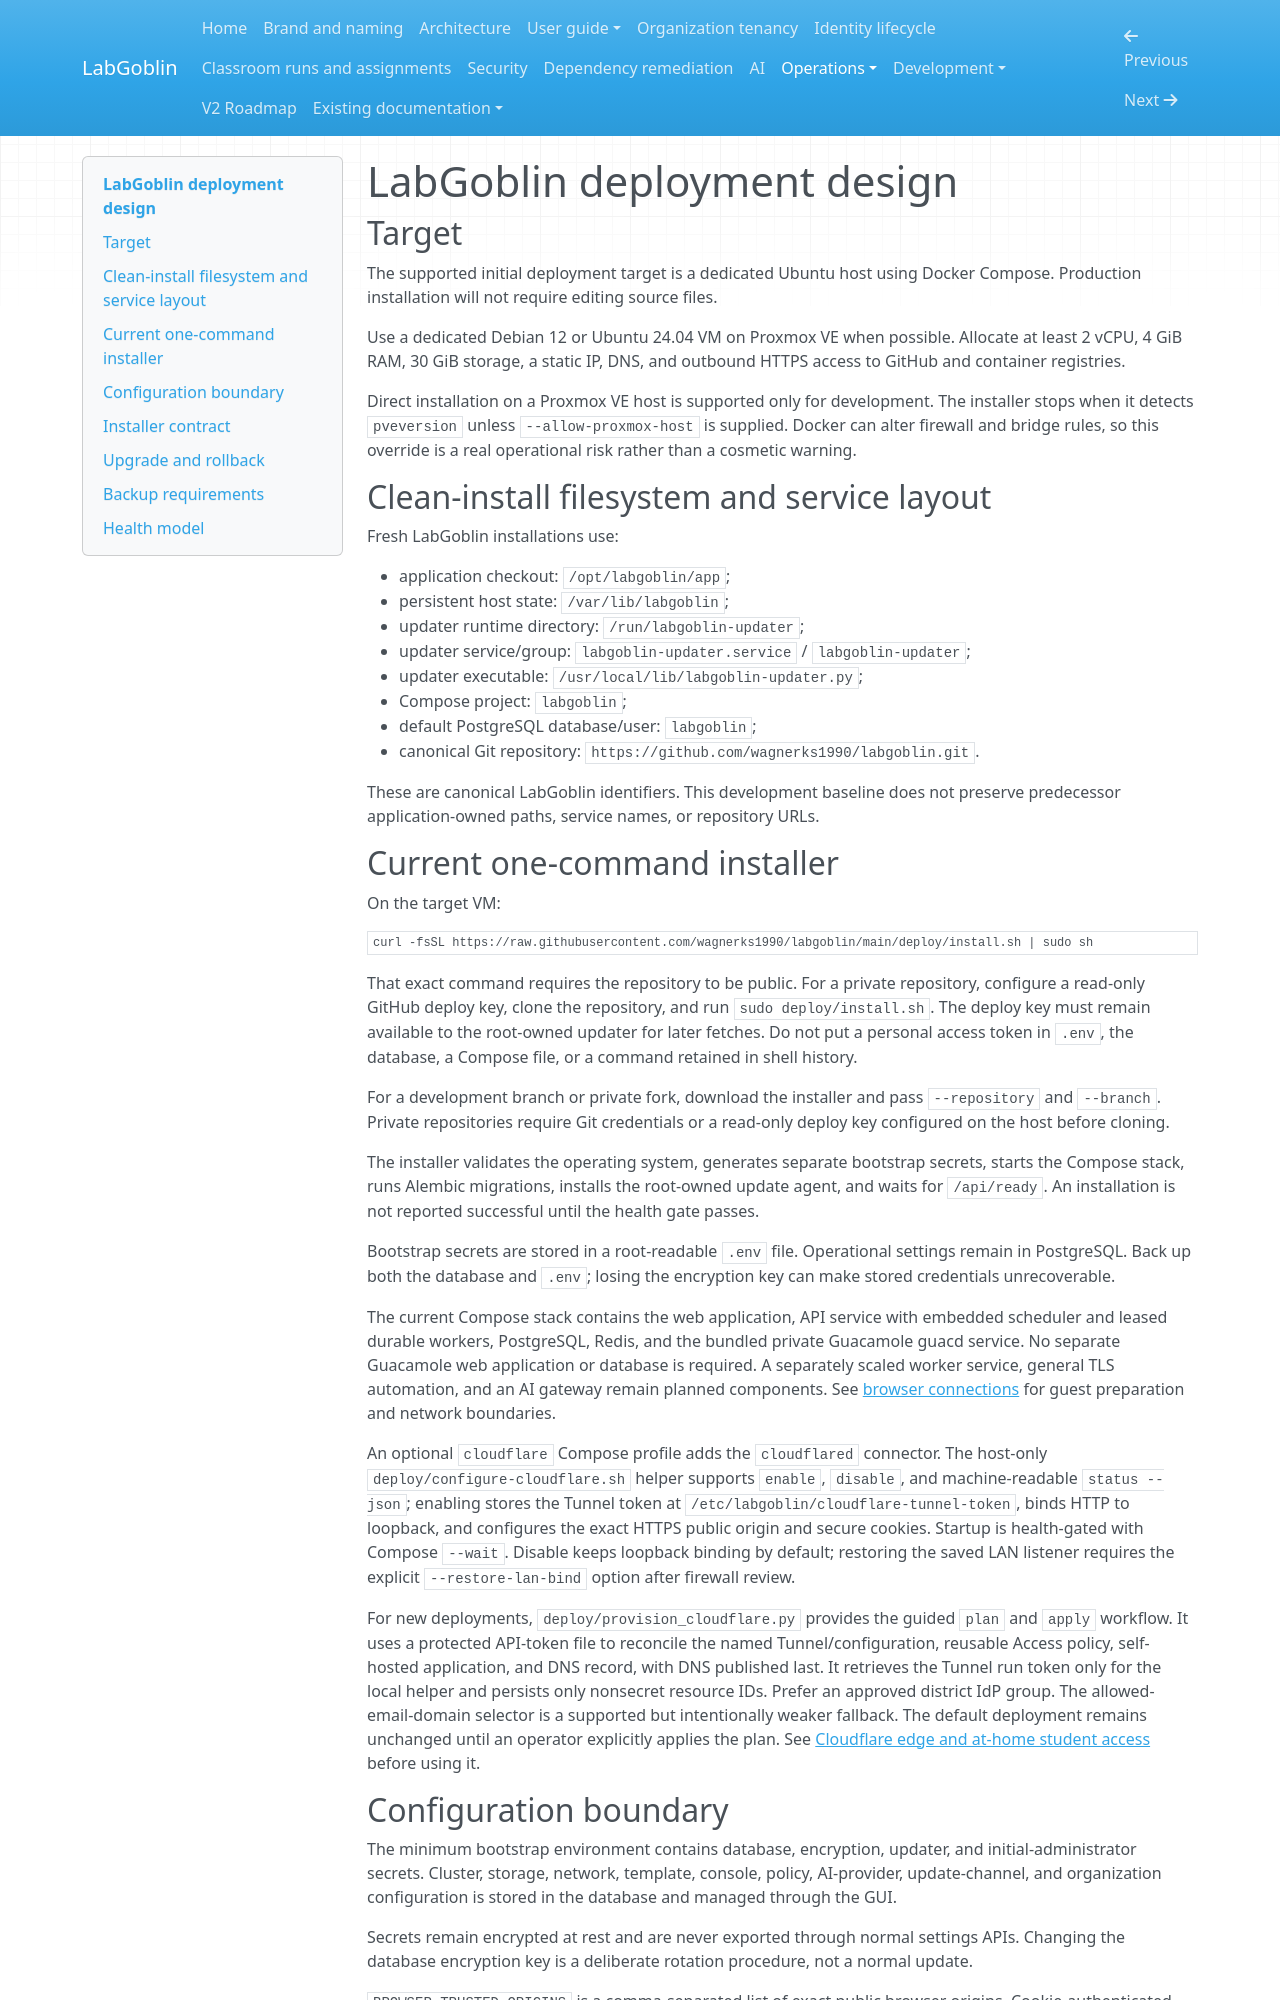

repository: wagnerks1990/LabGoblin · page: operations/deployment/index.html · generator: mkdocs

# LabGoblin deployment design

## Target

The supported initial deployment target is a dedicated Ubuntu host using Docker Compose. Production installation will not require editing source files.

Use a dedicated Debian 12 or Ubuntu 24.04 VM on Proxmox VE when possible. Allocate at least 2 vCPU, 4 GiB RAM, 30 GiB storage, a static IP, DNS, and outbound HTTPS access to GitHub and container registries.

Direct installation on a Proxmox VE host is supported only for development. The installer stops when it detects `pveversion` unless `--allow-proxmox-host` is supplied. Docker can alter firewall and bridge rules, so this override is a real operational risk rather than a cosmetic warning.

## Clean-install filesystem and service layout

Fresh LabGoblin installations use:

- application checkout: `/opt/labgoblin/app`;
- persistent host state: `/var/lib/labgoblin`;
- updater runtime directory: `/run/labgoblin-updater`;
- updater service/group: `labgoblin-updater.service` / `labgoblin-updater`;
- updater executable: `/usr/local/lib/labgoblin-updater.py`;
- Compose project: `labgoblin`;
- default PostgreSQL database/user: `labgoblin`;
- canonical Git repository: `https://github.com/wagnerks1990/labgoblin.git`.

These are canonical LabGoblin identifiers. This development baseline does not preserve predecessor application-owned paths, service names, or repository URLs.

## Current one-command installer

On the target VM:

```bash
curl -fsSL https://raw.githubusercontent.com/wagnerks1990/labgoblin/main/deploy/install.sh | sudo sh
```

That exact command requires the repository to be public. For a private repository, configure a read-only GitHub deploy key, clone the repository, and run `sudo deploy/install.sh`. The deploy key must remain available to the root-owned updater for later fetches. Do not put a personal access token in `.env`, the database, a Compose file, or a command retained in shell history.

For a development branch or private fork, download the installer and pass `--repository` and `--branch`. Private repositories require Git credentials or a read-only deploy key configured on the host before cloning.

The installer validates the operating system, generates separate bootstrap secrets, starts the Compose stack, runs Alembic migrations, installs the root-owned update agent, and waits for `/api/ready`. An installation is not reported successful until the health gate passes.

Bootstrap secrets are stored in a root-readable `.env` file. Operational settings remain in PostgreSQL. Back up both the database and `.env`; losing the encryption key can make stored credentials unrecoverable.

The current Compose stack contains the web application, API service with embedded scheduler and leased durable workers, PostgreSQL, Redis, and the bundled private Guacamole guacd service. No separate Guacamole web application or database is required. A separately scaled worker service, general TLS automation, and an AI gateway remain planned components. See [browser connections](consoles.md) for guest preparation and network boundaries.

An optional `cloudflare` Compose profile adds the `cloudflared` connector. The
host-only `deploy/configure-cloudflare.sh` helper supports `enable`, `disable`,
and machine-readable `status --json`; enabling stores the Tunnel token at
`/etc/labgoblin/cloudflare-tunnel-token`, binds HTTP to loopback, and configures
the exact HTTPS public origin and secure cookies. Startup is health-gated with
Compose `--wait`. Disable keeps loopback binding by default; restoring the saved
LAN listener requires the explicit `--restore-lan-bind` option after firewall
review.

For new deployments, `deploy/provision_cloudflare.py` provides the guided
`plan` and `apply` workflow. It uses a protected API-token file to
reconcile the named Tunnel/configuration, reusable Access policy, self-hosted
application, and DNS record, with DNS published last. It retrieves the Tunnel
run token only for the local helper and persists only nonsecret resource IDs.
Prefer an approved district IdP group. The allowed-email-domain selector is a
supported but intentionally weaker fallback. The default deployment remains
unchanged until an operator explicitly applies the plan. See
[Cloudflare edge and at-home student access](cloudflare.md) before using it.
